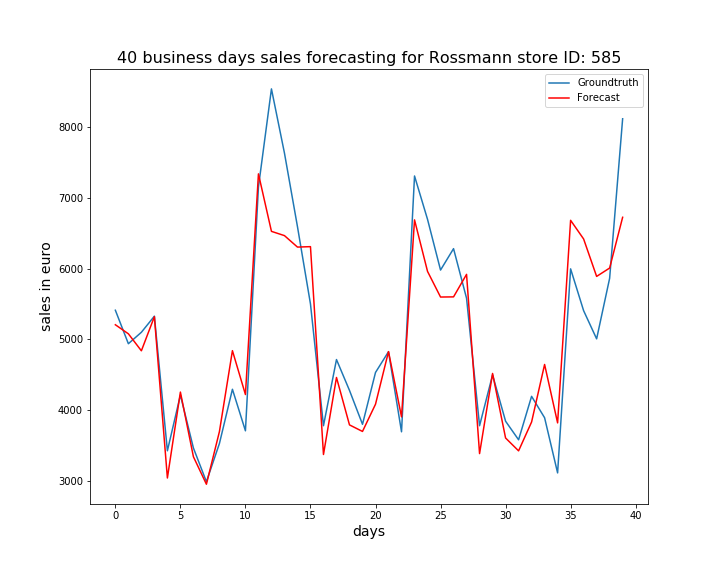

The table this chart was drawn from, first rows:
, ActualSales, Sales
0, 5411, 5206
1, 4937, 5078
2, 5099, 4837
3, 5327, 5320
4, 3421, 3036
5, 4210, 4252
6, 3461, 3337
7, 2983, 2948
8, 3524, 3693
9, 4292, 4839
10, 3704, 4218
11, 7155, 7342
12, 8545, 6528
13, 7636, 6468
14, 6595, 6305
15, 5500, 6311
16, 3776, 3369
17, 4713, 4459
18, 4276, 3788
19, 3796, 3695
20, 4530, 4080
21, 4824, 4826
22, 3690, 3901
23, 7312, 6690
24, 6698, 5961
25, 5980, 5598
26, 6283, 5600
27, 5581, 5919
28, 3776, 3381
29, 4495, 4516
30, 3840, 3602
31, 3577, 3420
32, 4192, 3829
33, 3889, 4643
34, 3108, 3816
35, 5997, 6684
36, 5405, 6420
37, 5006, 5890
38, 5863, 6008
39, 8122, 6727
